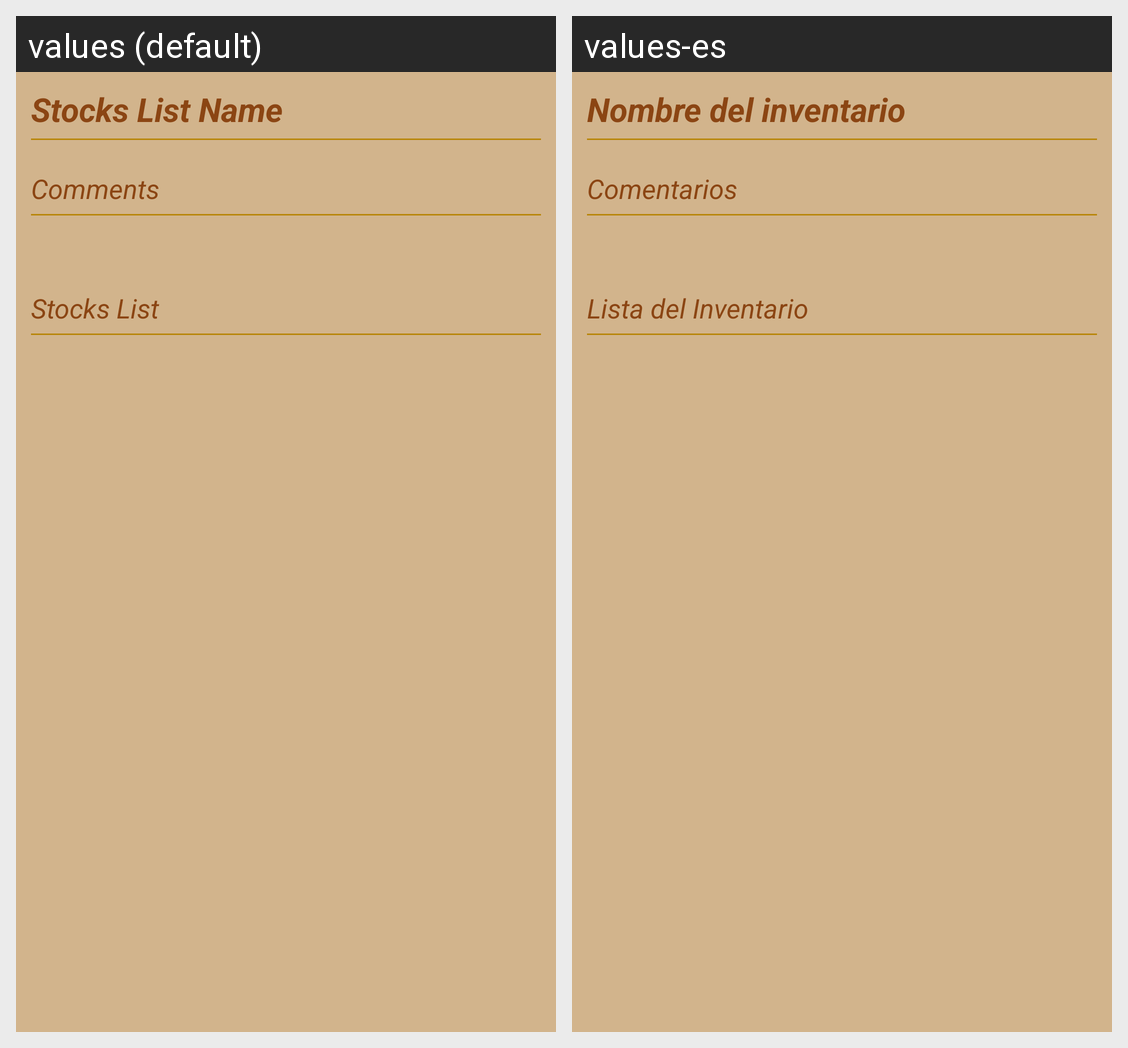

The same Android screen rendered under two of its app's locales, left to right. List the strings drawn on it with the default value and each locale's translation.
Android screen res/layout/fragment_stocks_detalle.xml rendered under 2 locales, left to right: values (default), values-es. Device: Nexus 5 (rendered at 1080×1920; each locale shown at half size, 540×960, under a caption strip naming it); theme AppTheme.
Strings drawn on this screen, with the default value and each locale's value (text and hints the layout hard-codes, and strings that could not be matched under every locale, appear in the picture but are not listed):

name_stock_list
  values: Stocks List Name
  values-es: Nombre del inventario

comments
  values: Comments
  values-es: Comentarios

stock_lis
  values: Stocks List
  values-es: Lista del Inventario
